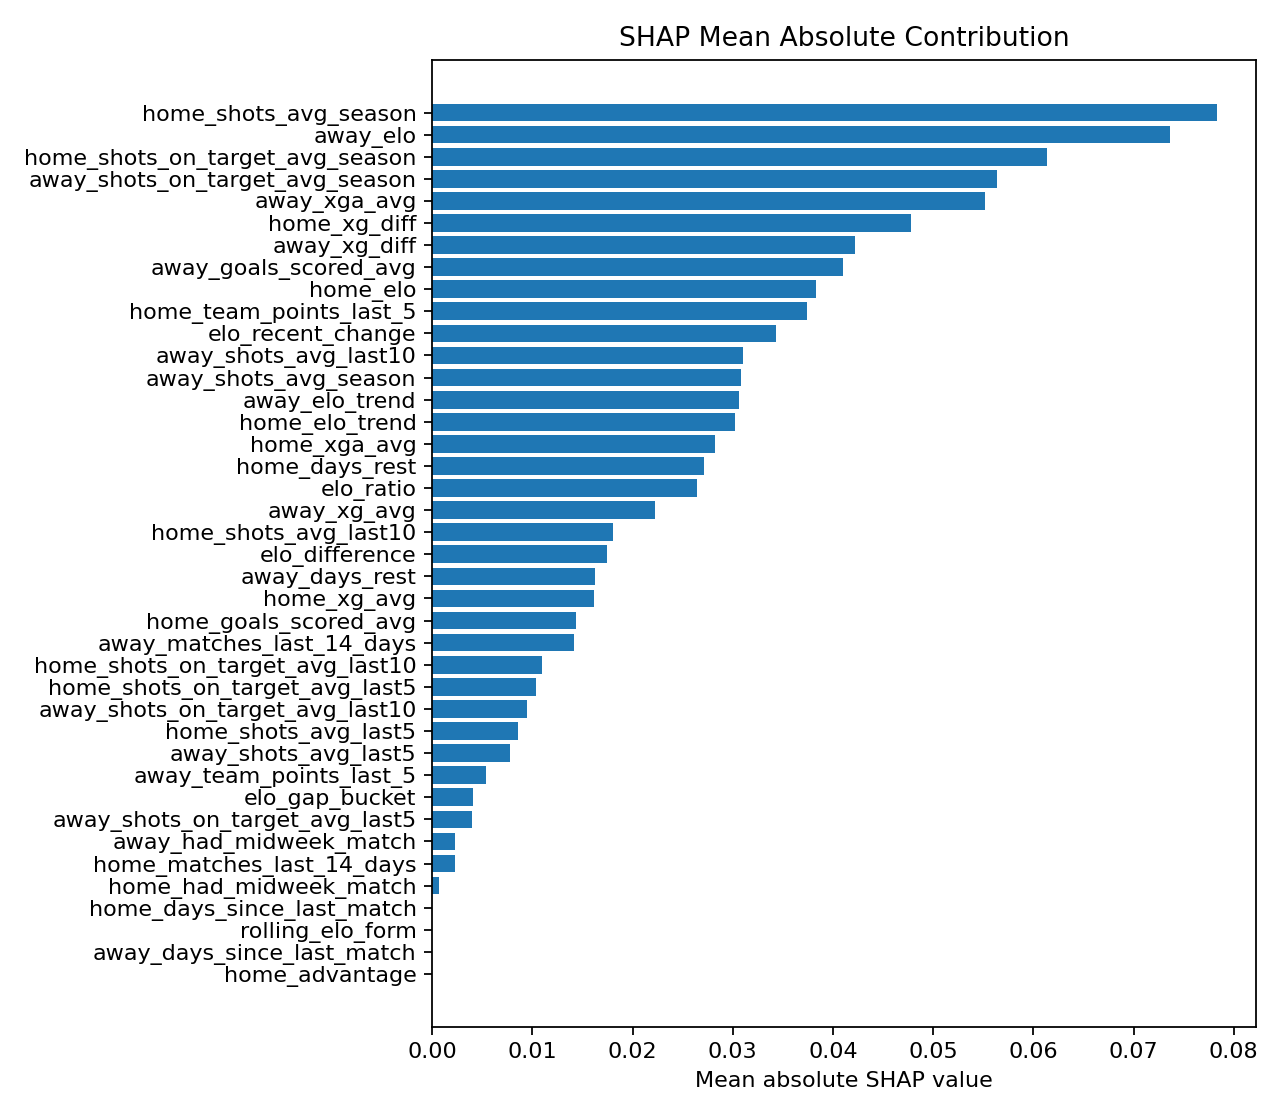

Values plotted in this chart, from the file beside it:
feature, mean_abs_shap
home_shots_avg_season, 0.07831
away_elo, 0.07363
home_shots_on_target_avg_season, 0.06133
away_shots_on_target_avg_season, 0.05634
away_xga_avg, 0.0552
home_xg_diff, 0.04777
away_xg_diff, 0.04219
away_goals_scored_avg, 0.04104
home_elo, 0.03827
home_team_points_last_5, 0.03745
elo_recent_change, 0.03429
away_shots_avg_last10, 0.03103
away_shots_avg_season, 0.03078
away_elo_trend, 0.03061
home_elo_trend, 0.0302
home_xga_avg, 0.02824
home_days_rest, 0.02718
elo_ratio, 0.02643
away_xg_avg, 0.02225
home_shots_avg_last10, 0.01806
elo_difference, 0.01743
away_days_rest, 0.0163
home_xg_avg, 0.01613
home_goals_scored_avg, 0.01439
away_matches_last_14_days, 0.01419
home_shots_on_target_avg_last10, 0.011
home_shots_on_target_avg_last5, 0.01041
away_shots_on_target_avg_last10, 0.009443
home_shots_avg_last5, 0.008567
away_shots_avg_last5, 0.007747
away_team_points_last_5, 0.005347
elo_gap_bucket, 0.004119
away_shots_on_target_avg_last5, 0.003971
away_had_midweek_match, 0.002318
home_matches_last_14_days, 0.00227
home_had_midweek_match, 0.0007312
away_days_since_last_match, 0.0
home_days_since_last_match, 0.0
rolling_elo_form, 0.0
home_advantage, 0.0
